Dataset: vision (GitHub, Woodsy2660/weld-fusion-thesis). Classes: crack, lack of fusion, porosity.

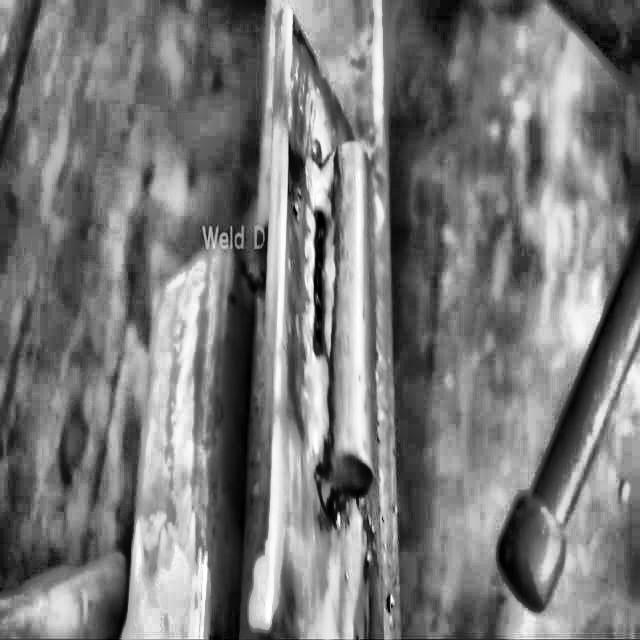
Label: lack of fusion

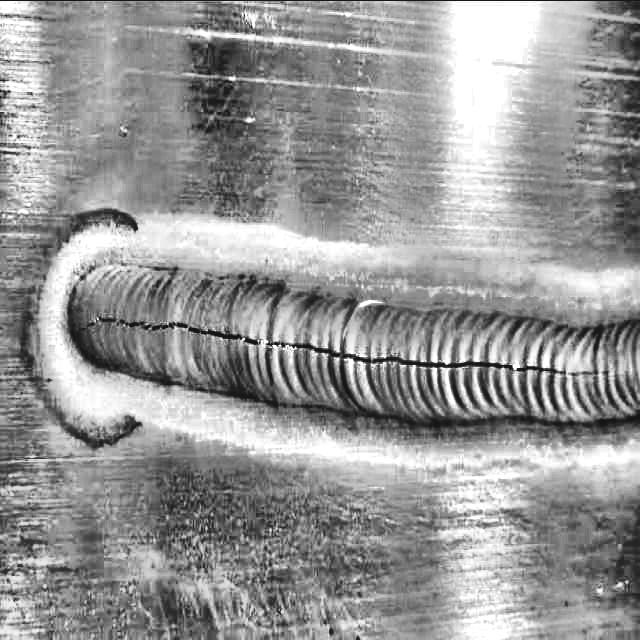
Label: crack

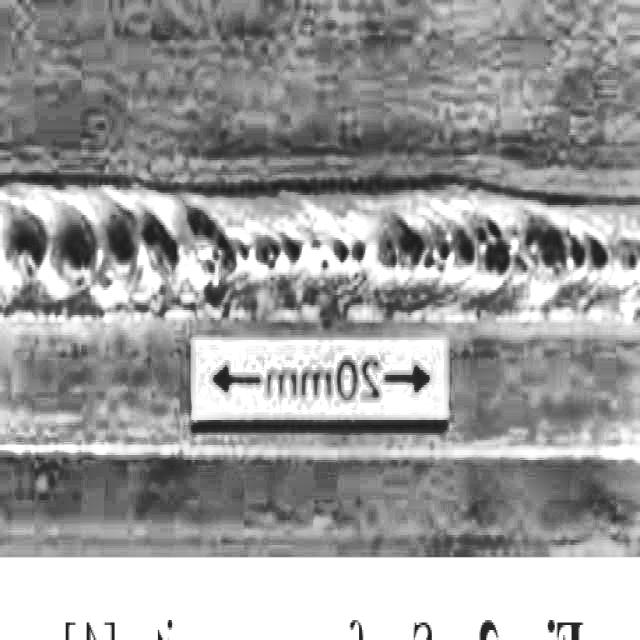
Label: porosity

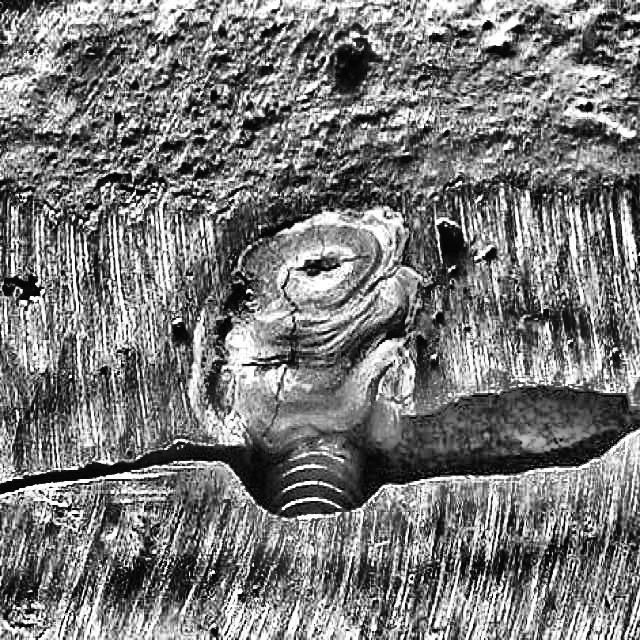
Label: crack

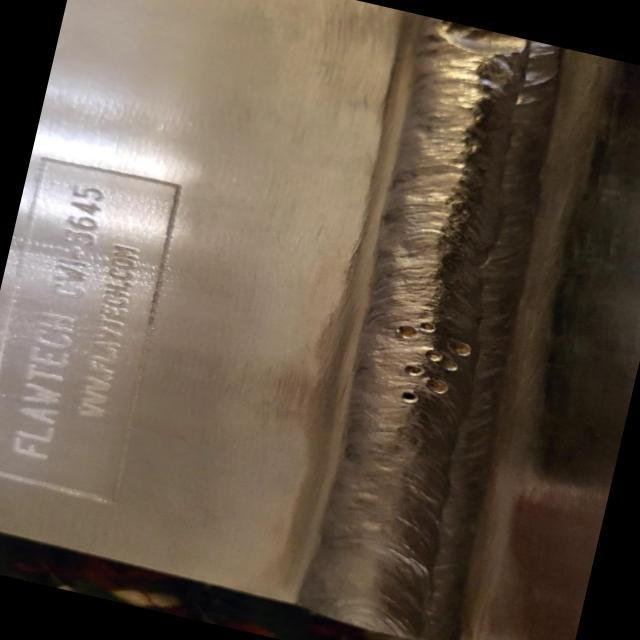
Label: lack of fusion

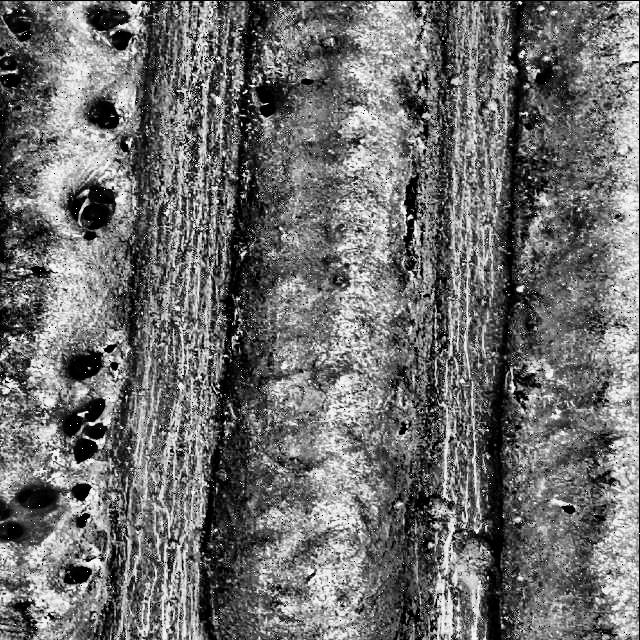
Label: porosity
